Labelled photos from "dataset", an image-classification folder in Kavyakommi16/Smart-Condyle. The possible labels are: bilateral condyle fracture, left condyle fracture, normal, right condyle fracture.

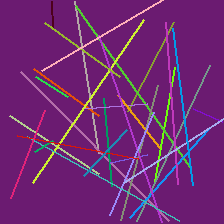
Label: bilateral condyle fracture

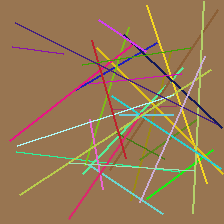
Label: right condyle fracture

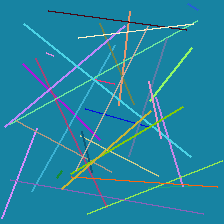
Label: bilateral condyle fracture

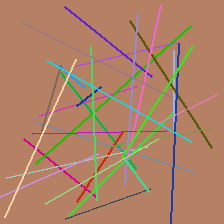
Label: right condyle fracture

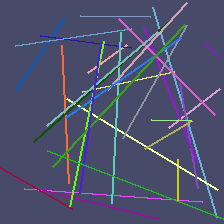
Label: normal

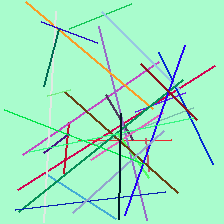
Label: left condyle fracture
